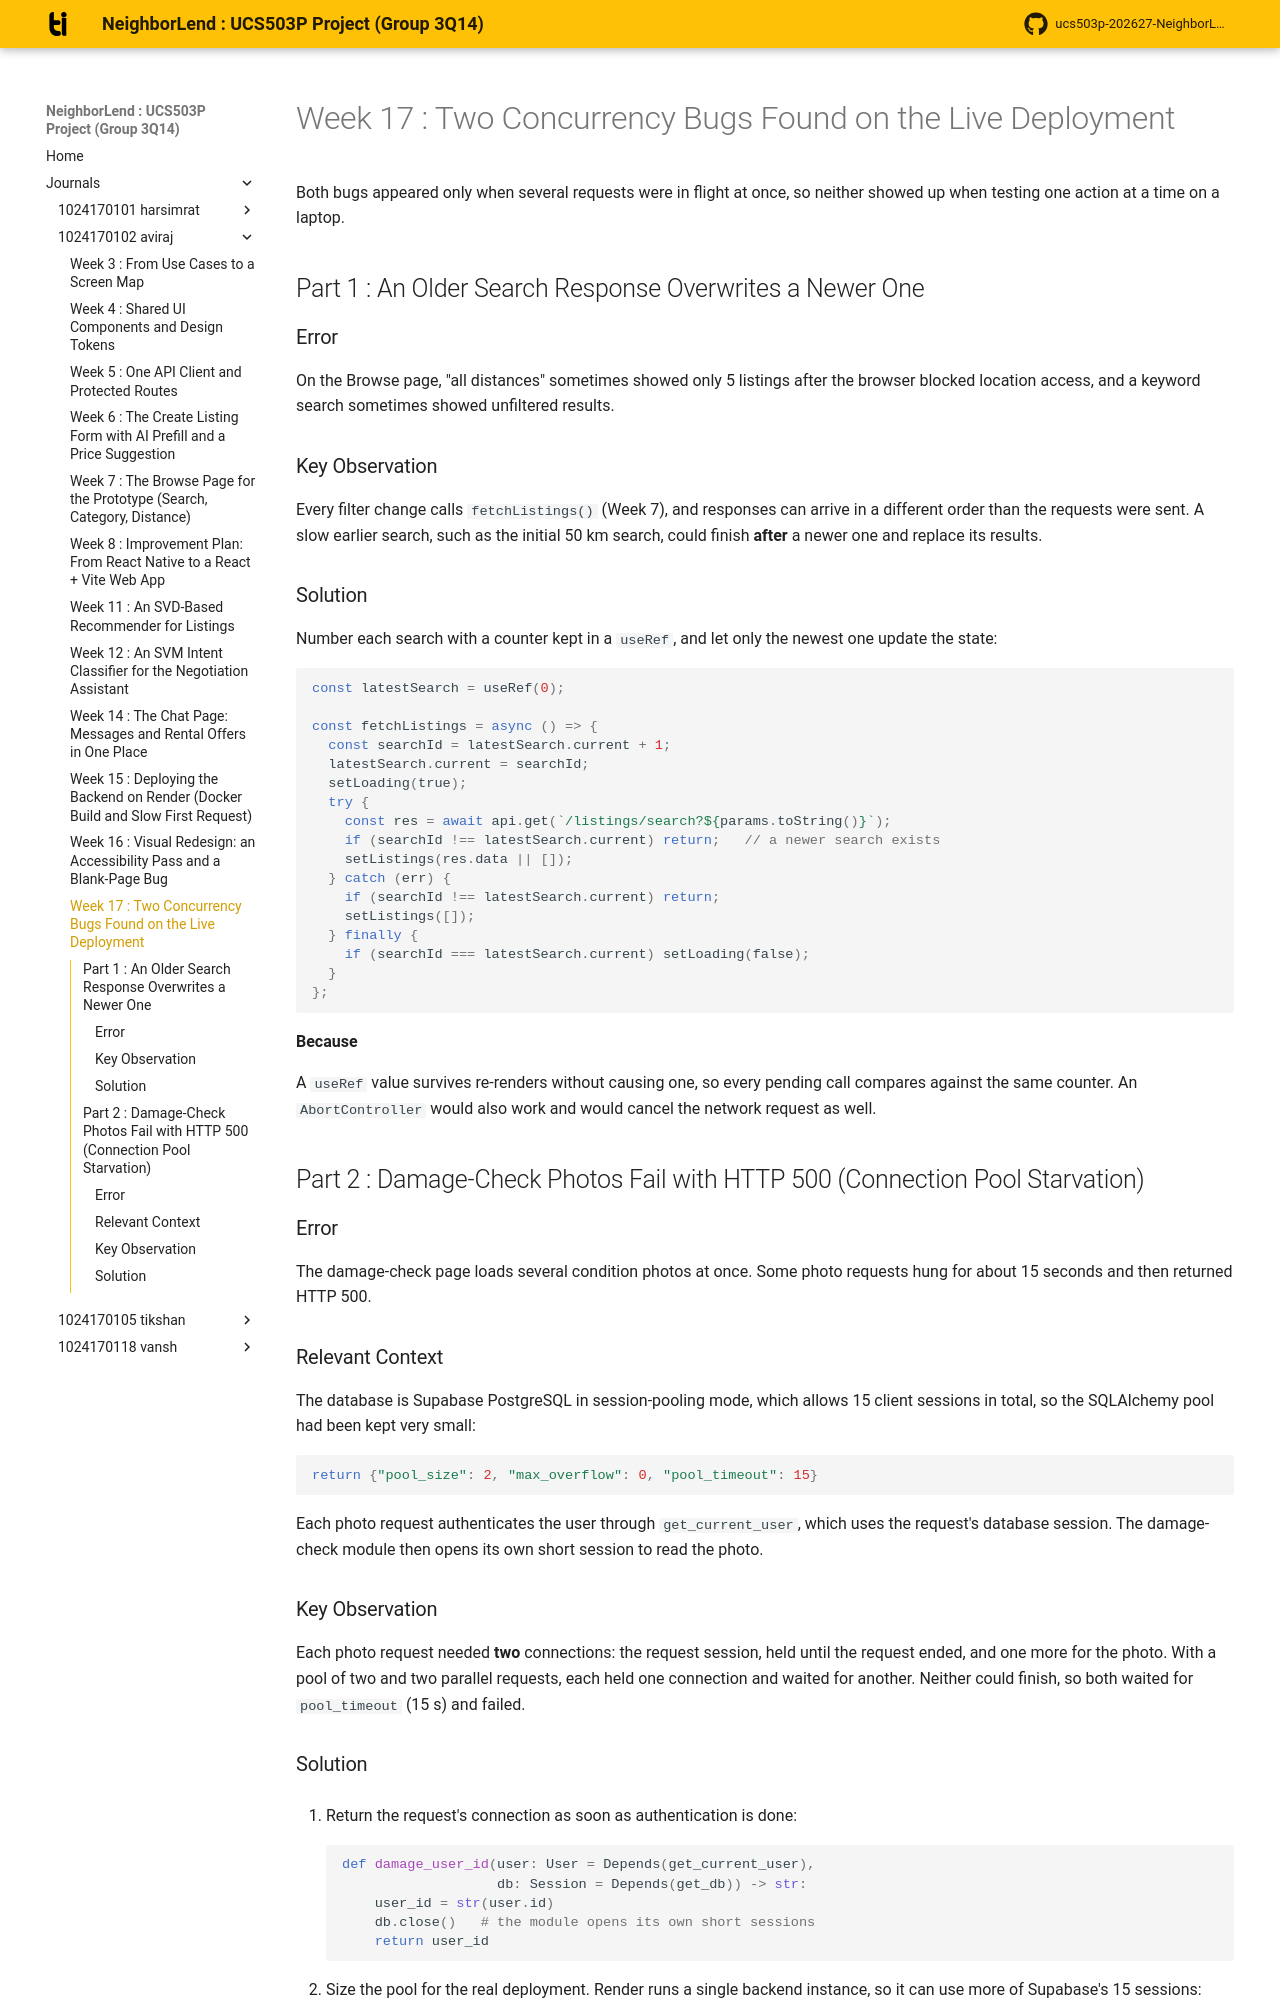

repository: aviraj1576/ucs503p-202627-NeighborLend-project · page: journals/1024170102-aviraj/w17-concurrency-bugs/index.html · generator: mkdocs

# Week 17 : Two Concurrency Bugs Found on the Live Deployment

Both bugs appeared only when several requests were in flight at once, so
neither showed up when testing one action at a time on a laptop.

## Part 1 : An Older Search Response Overwrites a Newer One

### Error

On the Browse page, "all distances" sometimes showed only 5 listings after
the browser blocked location access, and a keyword search sometimes showed
unfiltered results.

### Key Observation

Every filter change calls `fetchListings()` (Week 7), and responses can
arrive in a different order than the requests were sent. A slow earlier
search, such as the initial 50 km search, could finish **after** a newer one
and replace its results.

### Solution

Number each search with a counter kept in a `useRef`, and let only the newest
one update the state:

``` jsx
const latestSearch = useRef(0);

const fetchListings = async () => {
  const searchId = latestSearch.current + 1;
  latestSearch.current = searchId;
  setLoading(true);
  try {
    const res = await api.get(`/listings/search?${params.toString()}`);
    if (searchId !== latestSearch.current) return;   // a newer search exists
    setListings(res.data || []);
  } catch (err) {
    if (searchId !== latestSearch.current) return;
    setListings([]);
  } finally {
    if (searchId === latestSearch.current) setLoading(false);
  }
};
```

**Because**

A `useRef` value survives re-renders without causing one, so every pending
call compares against the same counter. An `AbortController` would also work
and would cancel the network request as well.

## Part 2 : Damage-Check Photos Fail with HTTP 500 (Connection Pool Starvation)

### Error

The damage-check page loads several condition photos at once. Some photo
requests hung for about 15 seconds and then returned HTTP 500.

### Relevant Context

The database is Supabase PostgreSQL in session-pooling mode, which allows 15
client sessions in total, so the SQLAlchemy pool had been kept very small:

``` python
return {"pool_size": 2, "max_overflow": 0, "pool_timeout": 15}
```

Each photo request authenticates the user through `get_current_user`, which
uses the request's database session. The damage-check module then opens its
own short session to read the photo.

### Key Observation

Each photo request needed **two** connections: the request session, held
until the request ended, and one more for the photo. With a pool of two and
two parallel requests, each held one connection and waited for another.
Neither could finish, so both waited for `pool_timeout` (15 s) and failed.
